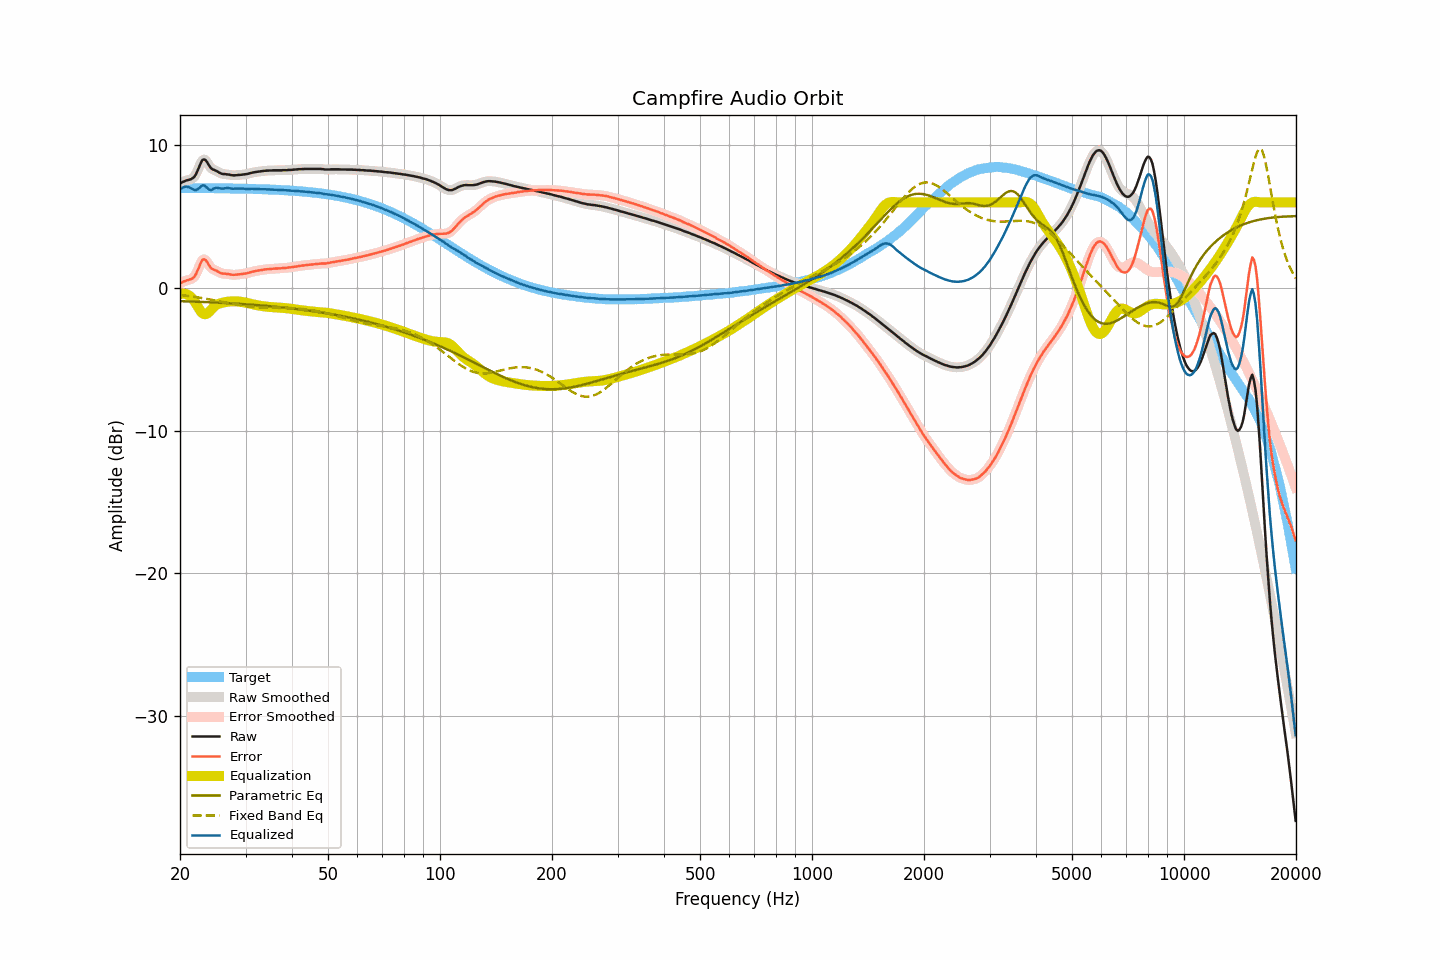

The file beside this chart, header and first rows:
frequency, raw, smoothed, error, error_smoothed, equalization, parametric_eq, fixed_band_eq, equalized_raw, equalized_smoothed, target
20.00, 7.33, 7.33, 0.31, 0.31, -0.43, -0.92, -0.48, 6.90, 6.90, 7.01
20.20, 7.39, 7.39, 0.38, 0.38, -0.40, -0.92, -0.50, 6.99, 6.99, 7.01
20.40, 7.45, 7.45, 0.44, 0.44, -0.39, -0.93, -0.51, 7.06, 7.06, 7.01
20.61, 7.50, 7.49, 0.49, 0.48, -0.40, -0.93, -0.53, 7.10, 7.10, 7.01
20.81, 7.54, 7.53, 0.53, 0.52, -0.43, -0.94, -0.54, 7.11, 7.10, 7.01
21.02, 7.57, 7.56, 0.56, 0.56, -0.48, -0.94, -0.56, 7.08, 7.08, 7.01
21.23, 7.60, 7.60, 0.59, 0.59, -0.56, -0.94, -0.57, 7.04, 7.04, 7.01
21.44, 7.64, 7.63, 0.63, 0.63, -0.66, -0.95, -0.59, 6.98, 6.98, 7.01
21.66, 7.71, 7.70, 0.70, 0.69, -0.77, -0.95, -0.60, 6.93, 6.93, 7.01
21.87, 7.80, 7.82, 0.79, 0.81, -0.93, -0.96, -0.62, 6.87, 6.89, 7.01
22.09, 7.99, 8.00, 0.98, 0.99, -1.12, -0.96, -0.64, 6.87, 6.88, 7.00
22.31, 8.24, 8.24, 1.24, 1.23, -1.31, -0.96, -0.66, 6.93, 6.92, 7.00
22.54, 8.50, 8.52, 1.50, 1.52, -1.50, -0.97, -0.67, 7.00, 7.01, 7.00
22.76, 8.78, 8.77, 1.78, 1.77, -1.66, -0.97, -0.69, 7.12, 7.11, 7.00
22.99, 8.98, 8.95, 1.98, 1.94, -1.77, -0.98, -0.71, 7.20, 7.17, 7.00
23.22, 9.02, 9.01, 2.02, 2.01, -1.83, -0.98, -0.73, 7.18, 7.18, 7.00
23.45, 8.95, 8.94, 1.95, 1.94, -1.83, -0.99, -0.75, 7.11, 7.11, 7.00
23.69, 8.80, 8.79, 1.80, 1.79, -1.78, -0.99, -0.77, 7.01, 7.00, 7.00
23.92, 8.59, 8.61, 1.60, 1.61, -1.69, -1.00, -0.79, 6.90, 6.92, 7.00
24.16, 8.44, 8.45, 1.44, 1.46, -1.57, -1.00, -0.81, 6.86, 6.88, 7.00
24.40, 8.34, 8.34, 1.34, 1.35, -1.44, -1.01, -0.83, 6.89, 6.90, 6.99
24.65, 8.29, 8.28, 1.29, 1.29, -1.32, -1.01, -0.86, 6.96, 6.96, 6.99
24.89, 8.24, 8.23, 1.24, 1.24, -1.23, -1.02, -0.88, 7.01, 7.00, 6.99
25.14, 8.19, 8.18, 1.20, 1.19, -1.16, -1.02, -0.90, 7.03, 7.02, 6.99
25.39, 8.12, 8.12, 1.13, 1.13, -1.11, -1.03, -0.92, 7.01, 7.01, 6.99
25.65, 8.06, 8.06, 1.07, 1.07, -1.08, -1.04, -0.95, 6.98, 6.98, 6.99
25.91, 8.01, 8.01, 1.02, 1.03, -1.05, -1.04, -0.97, 6.96, 6.97, 6.99
26.16, 7.99, 7.99, 1.00, 1.01, -1.02, -1.05, -0.99, 6.97, 6.97, 6.98
26.43, 7.99, 7.98, 1.00, 0.99, -0.99, -1.05, -1.01, 6.99, 6.98, 6.98
26.69, 7.97, 7.97, 0.99, 0.99, -0.97, -1.06, -1.04, 6.99, 7.00, 6.98
26.96, 7.96, 7.95, 0.98, 0.97, -0.96, -1.07, -1.06, 7.00, 7.00, 6.98
27.23, 7.94, 7.93, 0.96, 0.95, -0.95, -1.07, -1.08, 6.99, 6.98, 6.98
27.50, 7.91, 7.91, 0.93, 0.94, -0.94, -1.08, -1.10, 6.97, 6.97, 6.98
27.77, 7.90, 7.90, 0.92, 0.93, -0.94, -1.09, -1.12, 6.96, 6.96, 6.97
28.05, 7.90, 7.90, 0.92, 0.93, -0.94, -1.09, -1.14, 6.96, 6.96, 6.97
28.33, 7.91, 7.90, 0.94, 0.94, -0.94, -1.10, -1.17, 6.97, 6.97, 6.97
28.62, 7.92, 7.92, 0.95, 0.95, -0.94, -1.11, -1.19, 6.97, 6.97, 6.97
28.90, 7.93, 7.93, 0.96, 0.96, -0.95, -1.11, -1.20, 6.97, 6.97, 6.97
29.19, 7.94, 7.94, 0.97, 0.97, -0.97, -1.12, -1.22, 6.97, 6.97, 6.96
29.48, 7.95, 7.95, 0.99, 0.99, -0.99, -1.13, -1.24, 6.96, 6.96, 6.96
29.78, 7.97, 7.96, 1.01, 1.00, -1.01, -1.14, -1.26, 6.96, 6.95, 6.96
30.08, 7.98, 7.98, 1.02, 1.02, -1.03, -1.14, -1.27, 6.95, 6.95, 6.96
30.38, 8.00, 8.00, 1.04, 1.05, -1.05, -1.15, -1.29, 6.94, 6.95, 6.95
30.68, 8.03, 8.03, 1.08, 1.08, -1.08, -1.16, -1.30, 6.95, 6.95, 6.95
30.99, 8.06, 8.06, 1.11, 1.11, -1.11, -1.17, -1.31, 6.95, 6.95, 6.95
31.30, 8.09, 8.08, 1.14, 1.14, -1.13, -1.18, -1.32, 6.95, 6.95, 6.94
31.61, 8.11, 8.11, 1.17, 1.17, -1.16, -1.18, -1.33, 6.95, 6.95, 6.94
31.93, 8.13, 8.13, 1.19, 1.19, -1.19, -1.19, -1.34, 6.94, 6.94, 6.94
32.24, 8.15, 8.14, 1.21, 1.21, -1.21, -1.20, -1.35, 6.94, 6.93, 6.93
32.57, 8.16, 8.16, 1.23, 1.23, -1.23, -1.21, -1.36, 6.92, 6.93, 6.93
32.89, 8.18, 8.17, 1.25, 1.25, -1.25, -1.22, -1.36, 6.93, 6.92, 6.93
33.22, 8.19, 8.19, 1.26, 1.27, -1.27, -1.23, -1.37, 6.92, 6.92, 6.92
33.55, 8.21, 8.20, 1.29, 1.29, -1.28, -1.24, -1.37, 6.92, 6.92, 6.92
33.89, 8.22, 8.22, 1.30, 1.30, -1.30, -1.25, -1.37, 6.92, 6.92, 6.91
34.23, 8.23, 8.22, 1.32, 1.31, -1.31, -1.26, -1.38, 6.91, 6.91, 6.91
34.57, 8.23, 8.23, 1.32, 1.32, -1.32, -1.27, -1.38, 6.90, 6.91, 6.91
34.92, 8.24, 8.23, 1.33, 1.33, -1.33, -1.28, -1.38, 6.90, 6.90, 6.90
35.27, 8.24, 8.24, 1.34, 1.34, -1.34, -1.29, -1.38, 6.89, 6.90, 6.90
35.62, 8.25, 8.24, 1.35, 1.35, -1.35, -1.30, -1.38, 6.90, 6.89, 6.89
35.97, 8.25, 8.25, 1.36, 1.36, -1.36, -1.31, -1.38, 6.89, 6.89, 6.89
... 635 more rows
